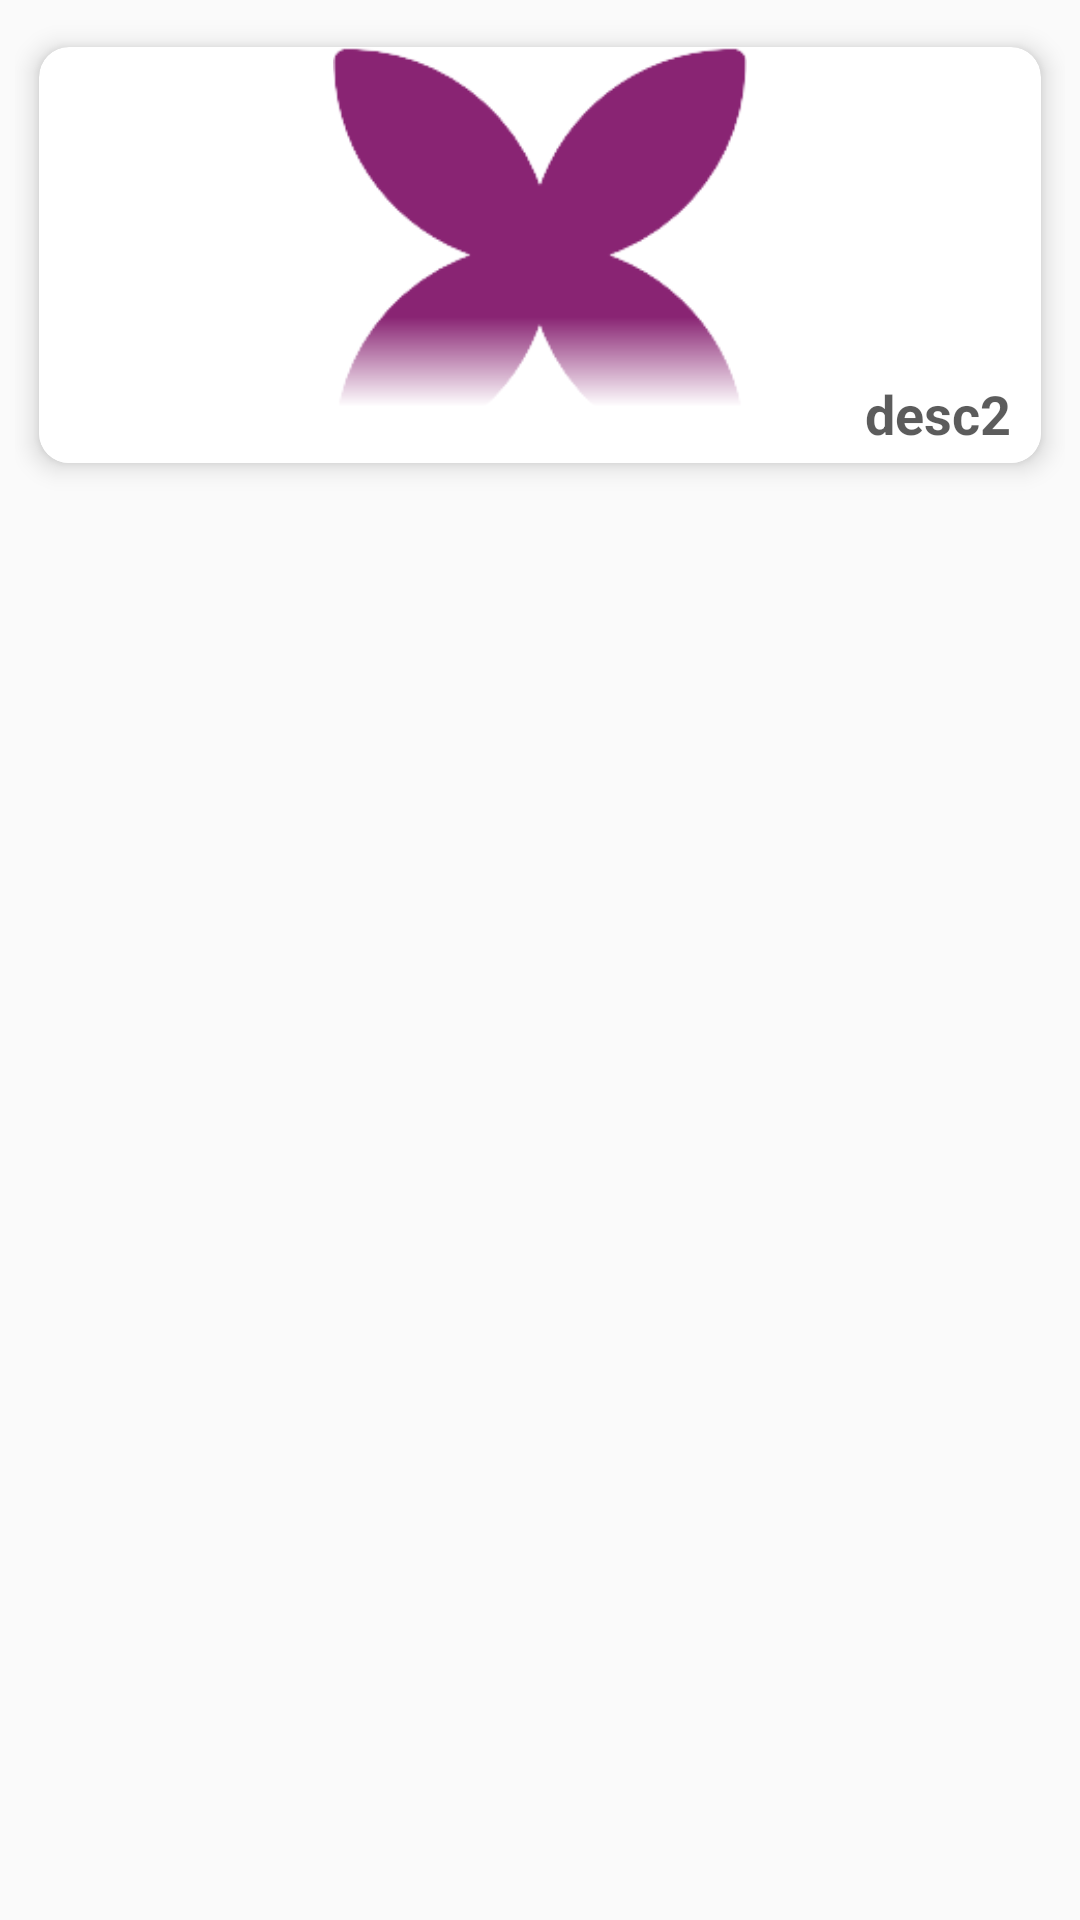

Android layout source for this screen:
<!-- AndroidManifest.xml: application theme AppTheme -->
<!-- res/layout/notifiction_list.xml -->
<?xml version="1.0" encoding="utf-8"?>
<RelativeLayout xmlns:android="http://schemas.android.com/apk/res/android"
    xmlns:app="http://schemas.android.com/apk/res-auto"
    xmlns:tools="http://schemas.android.com/tools"
    android:layout_width="fill_parent"
    android:layout_height="wrap_content"
    android:orientation="vertical"
    android:padding="5dip">


    <androidx.cardview.widget.CardView
        android:id="@+id/card_view"
        android:layout_width="match_parent"
        android:layout_height="160dp"
        android:background="#2196F3"
        app:cardCornerRadius="10dp"
        app:cardElevation="5dp"

        app:cardUseCompatPadding="true">

        <ImageView
            android:id="@+id/imgvw"
            android:layout_width="fill_parent"
            android:layout_height="fill_parent"
            android:src="@drawable/logo_pro" />

        <RelativeLayout
            android:id="@+id/ee"

            android:layout_width="match_parent"
            android:layout_height="160dp"
            android:layout_alignParentBottom="true"
            android:layout_marginBottom="10dp">


            <TextView
                android:id="@+id/date_time"
                android:layout_width="wrap_content"
                android:layout_height="30dp"
                android:layout_alignParentLeft="true"
                android:layout_marginLeft="10dp"
                android:layout_marginTop="8dp"
                android:layout_marginRight="10dp"
                android:gravity="center"
                android:text=""
                android:textColor="#00000000" />

        </RelativeLayout>


        <RelativeLayout
            android:id="@+id/aa"
            android:layout_width="match_parent"
            android:layout_height="160dp">


            <RelativeLayout
                android:id="@+id/bb"
                android:layout_width="match_parent"
                android:layout_height="60dp"
                android:layout_alignParentRight="true"
                android:layout_alignParentBottom="true"

                android:layout_marginBottom="10dp"

                android:background="@drawable/shadowcardslayout"
                android:gravity="right"
                android:orientation="horizontal">

                <TextView
                    android:id="@+id/desc1"
                    android:layout_width="fill_parent"
                    android:layout_height="fill_parent"
                    android:layout_marginLeft="10dp"
                    android:layout_marginTop="20dp"
                    android:layout_marginRight="10dp"
                    android:layout_marginBottom="10dp"
                    android:layout_weight="1.0"
                    android:gravity="right"
                    android:text="desc2"
                    android:textColor="#A3000000"
                    android:textSize="18dp"
                    android:textStyle="bold" />


                <TextView
                    android:id="@+id/desc2"
                    android:layout_width="match_parent"
                    android:layout_height="wrap_content"
                    android:layout_alignParentRight="true"
                    android:text="العيادة الجلدية"
                    android:textColor="#00000000"
                    android:textSize="15dp"
                    android:textStyle="bold" />

            </RelativeLayout>


        </RelativeLayout>


    </androidx.cardview.widget.CardView>

</RelativeLayout>
<!-- resources referenced by this layout -->
<resources>
  <!-- drawable logo_pro: png bitmap (drawable, 11899 bytes) -->
  <!-- drawable shadowcardslayout (drawable) -->
  <?xml version="1.0" encoding="utf-8"?>
  <shape xmlns:android="http://schemas.android.com/apk/res/android"
      android:shape="rectangle">
      <gradient
          android:startColor="#FFFFFF"
          android:centerColor="#FFFFFF"
  
          android:endColor="#00FFFFFF"
          android:angle="90" />
  </shape>
  <style name="AppTheme" parent="Theme.AppCompat.Light.DarkActionBar">
          
          <item name="colorPrimaryDark">@color/alwadi</item>
          <item name="colorPrimary">@color/nan_bar_background</item>
          <item name="android:itemTextAppearance">@color/alwadi</item>
          <item name="drawerArrowStyle">@style/DrawerArrowStyle</item>
          
      </style>
  <color name="alwadi">#9c4889</color>
  <color name="nan_bar_background">#ffffff</color>
  <style name="DrawerArrowStyle" parent="Widget.AppCompat.DrawerArrowToggle">
          <item name="spinBars">true</item>
          <item name="color">@color/alwadi</item>
      </style>
</resources>
